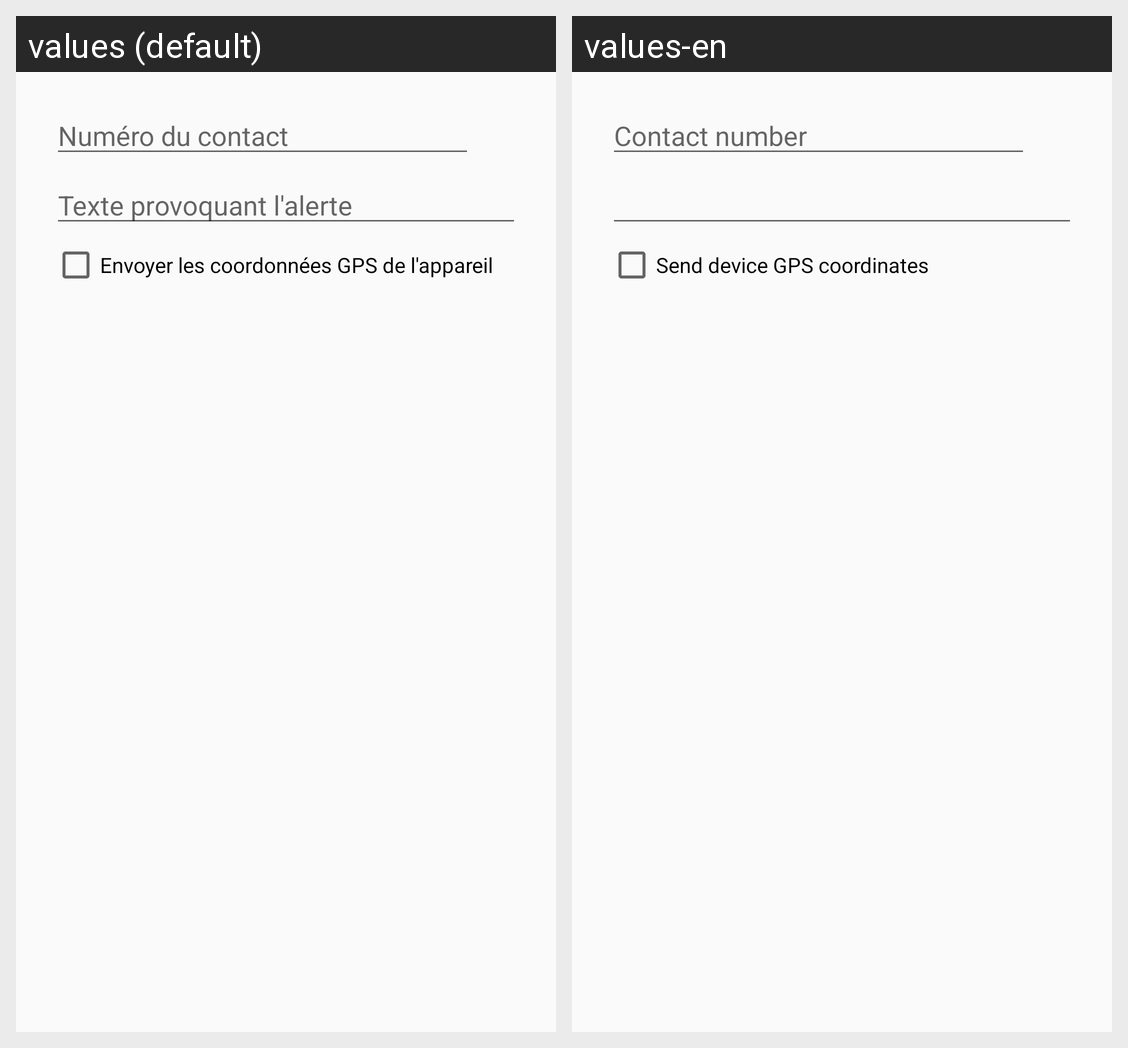

The Android screen above is rendered under two locales of the same app. Produce the string resources it draws, with the default and per-locale values.
Android screen res/layout/add_contact_dialog.xml rendered under 2 locales, left to right: values (default), values-en. Device: Nexus 5 (rendered at 1080×1920; each locale shown at half size, 540×960, under a caption strip naming it); theme AppTheme.
Strings drawn on this screen, with the default value and each locale's value (text and hints the layout hard-codes, and strings that could not be matched under every locale, appear in the picture but are not listed):

contact_number_text
  values: Numéro du contact
  values-en: Contact number

send_device_coordinates_text
  values: Envoyer les coordonnées GPS de l'appareil
  values-en: Send device GPS coordinates
